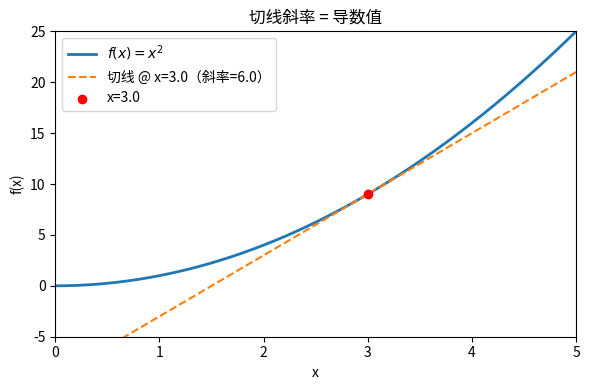

The script that saved this image: (Note: this script raises an exception after producing the figure.)
import numpy as np
f = lambda x: x**2
h = 1e-5
x = 3.0
print('f(x)=x^2 在 x=3 的斜率 ≈', (f(x+h)-f(x-h))/(2*h), ' (真值 2x=6)')

# 切线可视化：函数曲线 + 切线
import numpy as np
import matplotlib.pyplot as plt

x_arr = np.linspace(0, 5, 300)
f_arr = x_arr**2

x0 = 3.0
slope = 2 * x0  # f'(x0) = 2x0 = 6（解析值）
tangent = f(x0) + slope * (x_arr - x0)  # 切线方程

plt.figure(figsize=(6, 4))
plt.plot(x_arr, f_arr, label=r"$f(x)=x^2$", linewidth=2)
plt.plot(x_arr, tangent, "--", label=f"切线 @ x={x0}（斜率={slope}）", linewidth=1.5)
plt.scatter([x0], [x0**2], color="red", zorder=5, label=f"x={x0}")
plt.xlim(0, 5); plt.ylim(-5, 25)
plt.xlabel("x"); plt.ylabel("f(x)")
plt.title("切线斜率 = 导数值")
plt.legend(); plt.tight_layout(); plt.show()
print(f"x={x0} 处：解析斜率={slope}，数值斜率（若已实现）将在验证 cell 中对比")

import numpy as np

def f(x):
    return x**2

xs = np.array([-2.0, -1.0, 0.0, 1.0, 2.0])
h = 1e-3
slopes = (f(xs + h) - f(xs - h)) / (2 * h)

print('x =', xs)
print('f(x) =', f(xs))
print('近似斜率 =', np.round(slopes, 3))
print('理论斜率 2x =', 2 * xs)


import numpy as np

def f(x):
    return x**2 + 2*x

h = 1e-4
for x in np.linspace(-3, 3, 7):
    slope = (f(x + h) - f(x - h)) / (2*h)
    print(f'x={x:5.2f} | f(x)={f(x):6.2f} | slope≈{slope:6.2f}')


def numeric_derivative(f, x, h=1e-5):
    # ✏️ TODO: 中心差分近似导数
    raise NotImplementedError("TODO: 实现中心差分近似 — 用 (f(x+h) - f(x-h)) / (2*h)")

try:
    assert abs(numeric_derivative(lambda x: x**2, 3.0) - 6.0) < 1e-8, "x²在x=3处导数应≈6.0，误差应<1e-8"
    assert abs(numeric_derivative(np.sin, 0.0) - 1.0) < 1e-8, "sin在x=0处导数应≈1.0，误差应<1e-8"
    print("✅ 通过：你会数值求导了。")
except NotImplementedError:
    print("⚠️ 还没实现 numeric_derivative，请完成 TODO 后重新运行。")
except AssertionError as e:
    print(f"❌ 断言失败：{e}")

# 参数实验：h 的最优区间（与 cell[17] 描述对应）
hs = [1e-1, 1e-2, 1e-3, 1e-5, 1e-7, 1e-9, 1e-11, 1e-13, 1e-15]
print(f"{'h':>10}  {'|误差|':>12}")
print('-' * 26)
for h in hs:
    err = abs(numeric_derivative(np.sin, 1.0, h) - np.cos(1.0))  # 精确值 cos(1)
    print(f"{h:10.0e}  {err:12.2e}")
print("\n最优 h 约 1e-5～1e-7，误差约 1e-11；h 继续缩小后浮点舍入误差反而上升。")


# ✏️ 对答案格
import numpy as np

# 问1：f'(x) = 3x², f'(2) = 12
f1 = lambda x: x**3
df1_analytical = lambda x: 3 * x**2
assert np.isclose(df1_analytical(2), 12.0)
try:
    nd = numeric_derivative(f1, 2.0)
    assert abs(nd - 12.0) < 1e-7, f"x³ 在 x=2 数值导数应≈12，得到 {nd}"
    print(f"Q1 ✅  f(x)=x³，f'(x)=3x²，f'(2)={df1_analytical(2)}，数值验证={nd:.8f}")
except NotImplementedError:
    print("⬜ Q1：请先实现 numeric_derivative()，再运行对答案格")

# 问2：CD 手算 — f(x)=x², x=1, h=0.1
f2 = lambda x: x**2
h = 0.1
cd = (f2(1.1) - f2(0.9)) / (2*h)
assert np.isclose(cd, 2.0, atol=1e-10), f"CD 应为2，得到{cd}"
print(f"Q2 ✅  CD = (1.21-0.81)/0.2 = {cd:.4f}  （真值 f'(1)=2）")

# 问3：sin'(0) = cos(0) = 1
assert np.isclose(np.cos(0), 1.0)
print(f"Q3 ✅  f(x)=sin(x)，f'(0)=cos(0)={np.cos(0):.4f}")

# 问4：h 太小时误差增大（灾难性消去，需在 f(x±h) 相近的非零点观察，取 x=1）
errors = []
for h_val in [1e-5, 1e-8, 1e-12, 1e-15]:
    nd_sin = (np.sin(1.0 + h_val) - np.sin(1.0 - h_val)) / (2*h_val)
    errors.append(abs(nd_sin - np.cos(1.0)))
# 最优h(1e-5)误差最小，1e-15误差最大
assert errors[0] < errors[-1], "h越小误差越大的现象未观察到"
print(f"Q4 ✅  h=1e-5误差={errors[0]:.2e}，h=1e-15误差={errors[-1]:.2e}")
print("     h太小→浮点消去误差↑；最优h≈1e-5 平衡截断误差和舍入误差")
print("\n🎉 导数白板挑战通过！数值微分=计算机感受变化的方式 已内化。")

# ✏️ 本课自评
l22_review = {
    "central_diff_formula":       None,  # 记住 CD=(f(x+h)-f(x-h))/(2h)？True/False
    "numeric_derivative_done":    None,  # numeric_derivative 实现并通过断言？True/False
    "optimal_h_range":            None,  # 知道最优 h≈1e-5 及原因？True/False
    "common_derivatives":         None,  # 记住 xⁿ/eˣ/sin/cos 的导数？True/False
    "whiteboard_passed":          None,  # 白板挑战纸上推导完成？True/False
}

unfilled = [k for k, v in l22_review.items() if v is None]
assert not unfilled, f'还未填写：{unfilled}'
weak = [k for k, v in l22_review.items() if v is False]
if weak:
    print(f'⚠️  需要加强：{weak}')
else:
    print('✅ L22 全部通关！进入 L23：梯度')
